Run: headless pygame with SDL's dummy video driver; simulated clock (each Clock.tick advances the game by its frame time, no real sleeping); random seed 0; keys injected as events and as key.get_pressed() state; no mouse input.
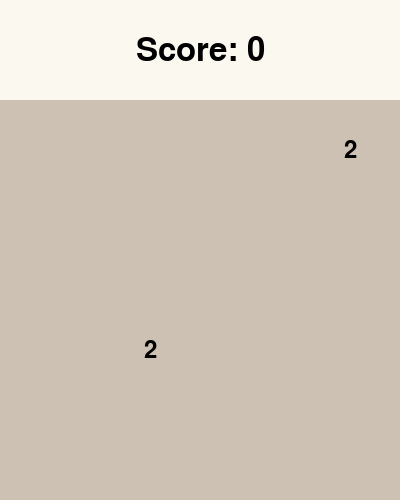
Frame 1 of 4 · flips 1–60 · no input
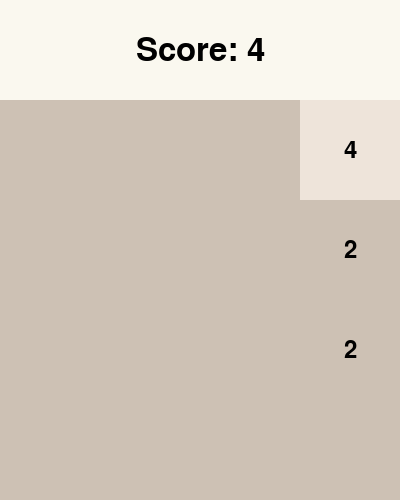
Frame 2 of 4 · flips 61–180 · tapped SPACE, RETURN · held RIGHT (→), D
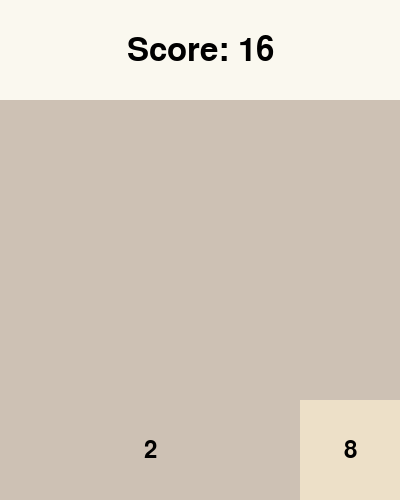
Frame 3 of 4 · flips 181–300 · held DOWN (↓), S
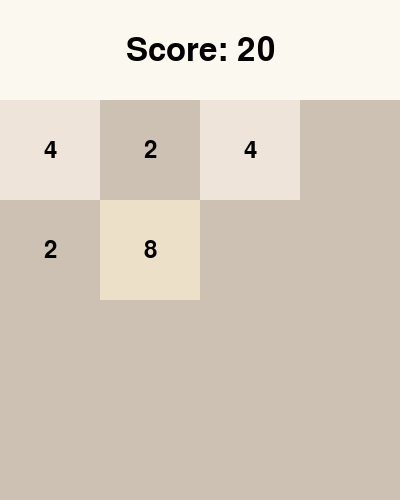
Frame 4 of 4 · flips 301–420 · held LEFT (←), A, UP (↑), W

The pygame program that drew these frames:

import pygame
import random
import math

pygame.init()

WINDOW_SIZE = (400, 500)
GRID_SIZE = 4
TILE_SIZE = WINDOW_SIZE[0] // GRID_SIZE
FPS = 60
ANIMATION_SPEED = 10

screen = pygame.display.set_mode(WINDOW_SIZE)
pygame.display.set_caption("2048")

BACKGROUND_COLOR = (250, 248, 239)
TILE_COLORS = [
    (205, 193, 180), (238, 228, 218), (237, 224, 200), (242, 177, 121),
    (245, 149, 99), (246, 124, 95), (246, 94, 59), (237, 207, 114)
]

clock = pygame.time.Clock()
grid = [[0 for _ in range(GRID_SIZE)] for _ in range(GRID_SIZE)]
score = 0
animations = []

class Animation:
    def __init__(self, start_pos, end_pos, value):
        self.start_x, self.start_y = start_pos
        self.end_x, self.end_y = end_pos
        self.current_x, self.current_y = self.start_x, self.start_y
        self.value = value
        self.completed = False

    def update(self):
        if self.current_x < self.end_x:
            self.current_x += ANIMATION_SPEED
            if self.current_x > self.end_x:
                self.current_x = self.end_x
        elif self.current_x > self.end_x:
            self.current_x -= ANIMATION_SPEED
            if self.current_x < self.end_x:
                self.current_x = self.end_x
        if self.current_y < self.end_y:
            self.current_y += ANIMATION_SPEED
            if self.current_y > self.end_y:
                self.current_y = self.end_y
        elif self.current_y > self.end_y:
            self.current_y -= ANIMATION_SPEED
            if self.current_y < self.end_y:
                self.current_y = self.end_y
        self.completed = (self.current_x == self.end_x and self.current_y == self.end_y)

    def draw(self, surface):
        color_index = int(math.log2(self.value)) - 1
        tile_color = TILE_COLORS[color_index]
        rect = pygame.Rect(self.current_x, self.current_y + TILE_SIZE, TILE_SIZE, TILE_SIZE)
        pygame.draw.rect(surface, tile_color, rect)
        font = pygame.font.Font(None, 36)
        text = font.render(str(self.value), True, (0, 0, 0))
        text_rect = text.get_rect(center=rect.center)
        surface.blit(text, text_rect)

def spawn_tile():
    empty_cells = [(x, y) for x in range(GRID_SIZE) for y in range(GRID_SIZE) if grid[x][y] == 0]
    if empty_cells:
        x, y = random.choice(empty_cells)
        grid[x][y] = 2 if random.random() < 0.9 else 4

def move_and_merge_tiles(direction):
    global score
    moved = False
    merged = False
    for _ in range(GRID_SIZE):
        if direction == "left":
            for y in range(GRID_SIZE):
                row = [grid[x][y] for x in range(GRID_SIZE) if grid[x][y] != 0]
                for x in range(GRID_SIZE):
                    if x < len(row):
                        if grid[x][y] != row[x]:
                            animations.append(Animation((x * TILE_SIZE, y * TILE_SIZE), (x * TILE_SIZE, y * TILE_SIZE), row[x]))
                            grid[x][y] = row[x]
                            moved = True
                    else:
                        if grid[x][y] != 0:
                            grid[x][y] = 0
                            moved = True
                for x in range(GRID_SIZE-1):
                    if grid[x][y] == grid[x+1][y] and grid[x][y] != 0:
                        grid[x][y] *= 2
                        grid[x+1][y] = 0
                        score += grid[x][y]
                        merged = True
        elif direction == "right":
            for y in range(GRID_SIZE):
                row = [grid[x][y] for x in range(GRID_SIZE-1, -1, -1) if grid[x][y] != 0]
                for x in range(GRID_SIZE-1, -1, -1):
                    if GRID_SIZE-x-1 < len(row):
                        if grid[x][y] != row[GRID_SIZE-x-1]:
                            animations.append(Animation((x * TILE_SIZE, y * TILE_SIZE), ((GRID_SIZE-x-1) * TILE_SIZE, y * TILE_SIZE), row[GRID_SIZE-x-1]))
                            grid[x][y] = row[GRID_SIZE-x-1]
                            moved = True
                    else:
                        if grid[x][y] != 0:
                            grid[x][y] = 0
                            moved = True
                for x in range(GRID_SIZE-1, 0, -1):
                    if grid[x][y] == grid[x-1][y] and grid[x][y] != 0:
                        grid[x][y] *= 2
                        grid[x-1][y] = 0
                        score += grid[x][y]
                        merged = True
        elif direction == "up":
            for x in range(GRID_SIZE):
                col = [grid[x][y] for y in range(GRID_SIZE) if grid[x][y] != 0]
                for y in range(GRID_SIZE):
                    if y < len(col):
                        if grid[x][y] != col[y]:
                            animations.append(Animation((x * TILE_SIZE, y * TILE_SIZE), (x * TILE_SIZE, y * TILE_SIZE), col[y]))
                            grid[x][y] = col[y]
                            moved = True
                    else:
                        if grid[x][y] != 0:
                            grid[x][y] = 0
                            moved = True
                for y in range(GRID_SIZE-1):
                    if grid[x][y] == grid[x][y+1] and grid[x][y] != 0:
                        grid[x][y] *= 2
                        grid[x][y+1] = 0
                        score += grid[x][y]
                        merged = True
        elif direction == "down":
            for x in range(GRID_SIZE):
                col = [grid[x][y] for y in range(GRID_SIZE-1, -1, -1) if grid[x][y] != 0]
                for y in range(GRID_SIZE-1, -1, -1):
                    if GRID_SIZE-y-1 < len(col):
                        if grid[x][y] != col[GRID_SIZE-y-1]:
                            animations.append(Animation((x * TILE_SIZE, y * TILE_SIZE), (x * TILE_SIZE, (GRID_SIZE-y-1) * TILE_SIZE), col[GRID_SIZE-y-1]))
                            grid[x][y] = col[GRID_SIZE-y-1]
                            moved = True
                    else:
                        if grid[x][y] != 0:
                            grid[x][y] = 0
                            moved = True
                for y in range(GRID_SIZE-1, 0, -1):
                    if grid[x][y] == grid[x][y-1] and grid[x][y] != 0:
                        grid[x][y] *= 2
                        grid[x][y-1] = 0
                        score += grid[x][y]
                        merged = True
    return moved or merged

def can_move():
    for x in range(GRID_SIZE):
        for y in range(GRID_SIZE):
            if grid[x][y] == 0:
                return True
            if x < GRID_SIZE - 1 and grid[x][y] == grid[x + 1][y]:
                return True
            if y < GRID_SIZE - 1 and grid[x][y] == grid[x][y + 1]:
                return True
    return False

def draw_grid():
    for x in range(GRID_SIZE):
        for y in range(GRID_SIZE):
            value = grid[x][y]
            if value > 0:
                color_index = int(math.log2(value)) - 1
                tile_color = TILE_COLORS[color_index]
                rect = pygame.Rect(x * TILE_SIZE, y * TILE_SIZE + TILE_SIZE, TILE_SIZE, TILE_SIZE)
                pygame.draw.rect(screen, tile_color, rect)
                font = pygame.font.Font(None, 36)
                text = font.render(str(value), True, (0, 0, 0))
                text_rect = text.get_rect(center=rect.center)
                screen.blit(text, text_rect)
            else:
                rect = pygame.Rect(x * TILE_SIZE, y * TILE_SIZE + TILE_SIZE, TILE_SIZE, TILE_SIZE)
                pygame.draw.rect(screen, TILE_COLORS[0], rect)

def draw_score():
    font = pygame.font.Font(None, 48)
    score_text = font.render(f"Score: {score}", True, (0, 0, 0))
    score_rect = score_text.get_rect(center=(WINDOW_SIZE[0] // 2, 50))
    screen.blit(score_text, score_rect)

def draw_game_over():
    font = pygame.font.Font(None, 72)
    game_over_text = font.render("Game Over", True, (255, 0, 0))
    game_over_rect = game_over_text.get_rect(center=(WINDOW_SIZE[0] // 2, WINDOW_SIZE[1] // 2))
    screen.blit(game_over_text, game_over_rect)

running = True
game_over = False
spawn_tile()
spawn_tile()
while running:
    for event in pygame.event.get():
        if event.type == pygame.QUIT:
            running = False
        elif event.type == pygame.KEYDOWN and not game_over:
            moved = False
            if event.key in [pygame.K_LEFT, pygame.K_a]:
                moved = move_and_merge_tiles("left")
            elif event.key in [pygame.K_RIGHT, pygame.K_d]:
                moved = move_and_merge_tiles("right")
            elif event.key in [pygame.K_UP, pygame.K_w]:
                moved = move_and_merge_tiles("up")
            elif event.key in [pygame.K_DOWN, pygame.K_s]:
                moved = move_and_merge_tiles("down")
            if moved:
                spawn_tile()
            if not can_move():
                game_over = True

    screen.fill(BACKGROUND_COLOR)
    draw_score()
    draw_grid()
    for animation in animations:
        animation.update()
        animation.draw(screen)
    animations = [anim for anim in animations if not anim.completed]
    if game_over:
        draw_game_over()
    pygame.display.flip()
    clock.tick(FPS)

pygame.quit()
